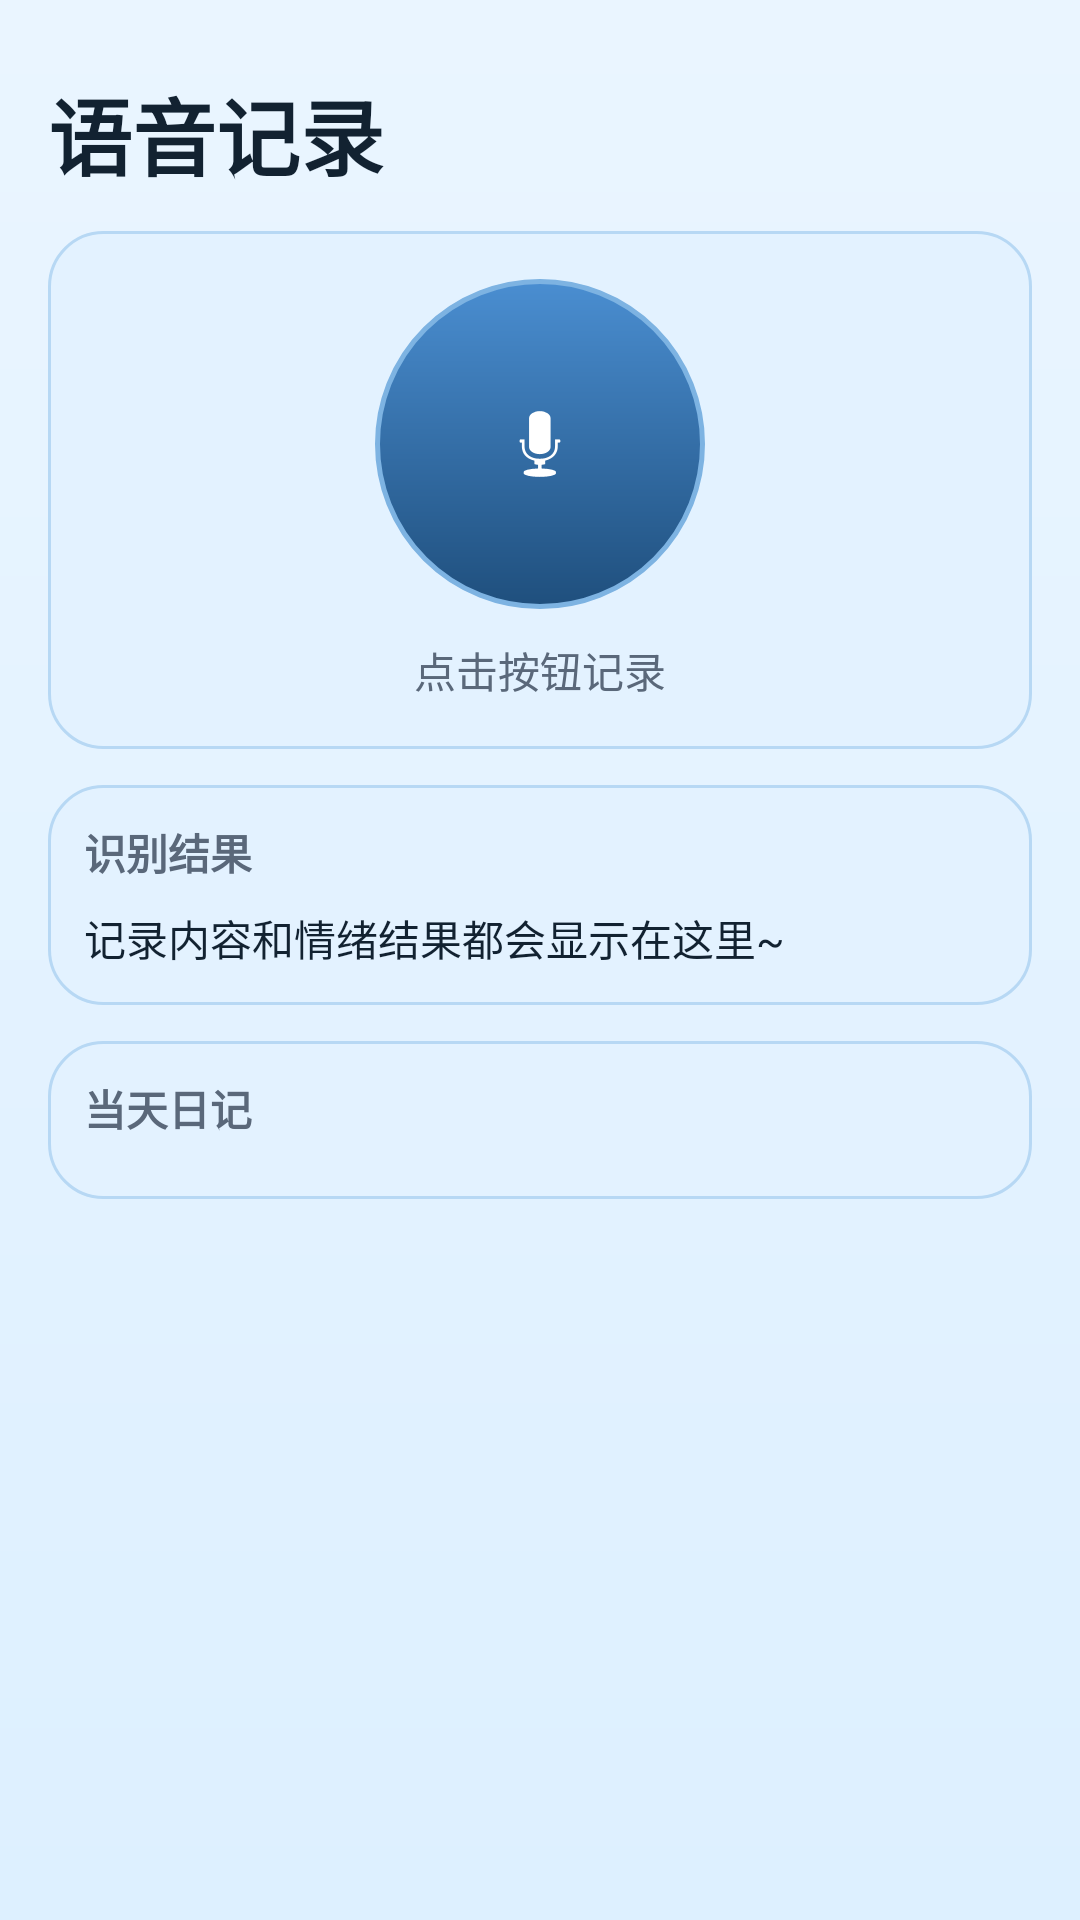

Android layout source for this screen:
<!-- AndroidManifest.xml: application theme Theme.EmotionDiaryDemo -->
<!-- res/layout/fragment_record.xml -->
<?xml version="1.0" encoding="utf-8"?>
<ScrollView xmlns:android="http://schemas.android.com/apk/res/android"
    android:layout_width="match_parent"
    android:layout_height="match_parent"
    android:background="@drawable/bg_page_gradient">

    <LinearLayout
        android:layout_width="match_parent"
        android:layout_height="wrap_content"
        android:gravity="center_horizontal"
        android:orientation="vertical"
        android:paddingStart="16dp"
        android:paddingTop="24dp"
        android:paddingEnd="16dp"
        android:paddingBottom="16dp">

        <TextView
            android:layout_width="match_parent"
            android:layout_height="wrap_content"
            android:text="@string/record_title"
            android:textColor="@color/text_primary"
            android:textSize="28sp"
            android:textStyle="bold" />

        <LinearLayout
            android:layout_width="match_parent"
            android:layout_height="wrap_content"
            android:layout_marginTop="12dp"
            android:background="@drawable/bg_card"
            android:gravity="center_horizontal"
            android:orientation="vertical"
            android:padding="16dp">

            <ImageButton
                android:id="@+id/btnMic"
                android:layout_width="110dp"
                android:layout_height="110dp"
                android:background="@drawable/bg_mic_gradient"
                android:contentDescription="@string/record_content_description"
                android:padding="8dp"
                android:src="@android:drawable/ic_btn_speak_now"
                android:tint="@color/white" />

            <TextView
                android:id="@+id/tvRecordStatus"
                android:layout_width="wrap_content"
                android:layout_height="wrap_content"
                android:layout_marginTop="10dp"
                android:text="@string/record_status_idle"
                android:textColor="@color/text_secondary" />

            <ProgressBar
                android:id="@+id/waveProgress"
                style="?android:attr/progressBarStyleHorizontal"
                android:layout_width="220dp"
                android:layout_height="wrap_content"
                android:layout_marginTop="12dp"
                android:indeterminate="true"
                android:visibility="gone" />

        </LinearLayout>

        <LinearLayout
            android:layout_width="match_parent"
            android:layout_height="wrap_content"
            android:layout_marginTop="12dp"
            android:background="@drawable/bg_card"
            android:orientation="vertical"
            android:padding="12dp">

            <TextView
                android:layout_width="match_parent"
                android:layout_height="wrap_content"
                android:text="@string/latest_result_title"
                android:textColor="@color/text_secondary"
                android:textStyle="bold" />

            <TextView
                android:id="@+id/tvLatestResult"
                android:layout_width="match_parent"
                android:layout_height="wrap_content"
                android:layout_marginTop="8dp"
                android:text="@string/latest_result_placeholder"
                android:textColor="@color/text_primary" />
        </LinearLayout>

        <LinearLayout
            android:layout_width="match_parent"
            android:layout_height="wrap_content"
            android:layout_marginTop="12dp"
            android:background="@drawable/bg_card"
            android:orientation="vertical"
            android:padding="12dp">

            <TextView
                android:layout_width="match_parent"
                android:layout_height="wrap_content"
                android:text="@string/today_records_title"
                android:textColor="@color/text_secondary"
                android:textStyle="bold" />

            <LinearLayout
                android:id="@+id/todayRecordsContainer"
                android:layout_width="match_parent"
                android:layout_height="wrap_content"
                android:layout_marginTop="8dp"
                android:orientation="vertical" />
        </LinearLayout>
    </LinearLayout>
</ScrollView>
<!-- resources referenced by this layout -->
<resources>
  <color name="text_primary">#122231</color>
  <color name="text_secondary">#5A687A</color>
  <color name="white">#FFFFFF</color>
  <!-- drawable bg_card (drawable) -->
  <?xml version="1.0" encoding="utf-8"?>
  <shape xmlns:android="http://schemas.android.com/apk/res/android">
      <solid android:color="@color/surface" />
      <corners android:radius="18dp" />
      <stroke
          android:width="1dp"
          android:color="@color/stroke" />
  </shape>
  <!-- drawable bg_mic_gradient (drawable) -->
  <?xml version="1.0" encoding="utf-8"?>
  <shape xmlns:android="http://schemas.android.com/apk/res/android"
      android:shape="oval">
      <gradient
          android:angle="270"
          android:startColor="#4A8ED1"
          android:endColor="#1F4F7D" />
      <stroke
          android:width="1.5dp"
          android:color="#7DB3E2" />
  </shape>
  <!-- drawable bg_page_gradient (drawable) -->
  <?xml version="1.0" encoding="utf-8"?>
  <shape xmlns:android="http://schemas.android.com/apk/res/android">
      <gradient
          android:angle="270"
          android:endColor="@color/bg_end"
          android:startColor="@color/bg_start" />
  </shape>
  <string name="latest_result_placeholder">记录内容和情绪结果都会显示在这里~</string>
  <string name="latest_result_title">识别结果</string>
  <string name="record_content_description">录音</string>
  <string name="record_status_idle">点击按钮记录</string>
  <string name="record_title">语音记录</string>
  <string name="today_records_title">当天日记</string>
  <style name="Theme.EmotionDiaryDemo" parent="Theme.MaterialComponents.Light.NoActionBar">
          <item name="colorPrimary">@color/brand_primary</item>
          <item name="colorPrimaryVariant">@color/brand_primary</item>
          <item name="colorOnPrimary">@color/white</item>
          <item name="colorSecondary">@color/brand_accent</item>
          <item name="colorSecondaryVariant">@color/brand_accent_dark</item>
          <item name="colorOnSecondary">@color/white</item>
          <item name="android:statusBarColor" tools:targetApi="l">@color/bg_start</item>
          <item name="android:navigationBarColor">@color/surface</item>
          <item name="android:windowBackground">@drawable/bg_page_gradient</item>
          <item name="android:buttonStyle">@style/EmotionDiaryButton</item>
      </style>
  <color name="surface">#E3F2FF</color>
  <color name="stroke">#B7D8F4</color>
  <color name="bg_end">#DDF0FF</color>
  <color name="bg_start">#EAF5FF</color>
  <color name="brand_primary">#2E6EA8</color>
  <color name="brand_accent">#F4C857</color>
  <color name="brand_accent_dark">#E6B23C</color>
  <style name="EmotionDiaryButton" parent="Widget.MaterialComponents.Button">
          <item name="android:background">@drawable/bg_button_gradient</item>
          <item name="android:textColor">@color/button_text</item>
          <item name="android:textStyle">bold</item>
          <item name="android:minHeight">44dp</item>
          <item name="android:paddingLeft">14dp</item>
          <item name="android:paddingRight">14dp</item>
      </style>
  <!-- drawable bg_button_gradient (drawable) -->
  <?xml version="1.0" encoding="utf-8"?>
  <shape xmlns:android="http://schemas.android.com/apk/res/android">
      <gradient
          android:angle="270"
          android:endColor="#FFE082"
          android:startColor="#FFF7C9" />
      <corners android:radius="14dp" />
      <stroke
          android:width="1dp"
          android:color="#F4C857" />
  </shape>
  <color name="button_text">#7A5600</color>
</resources>
